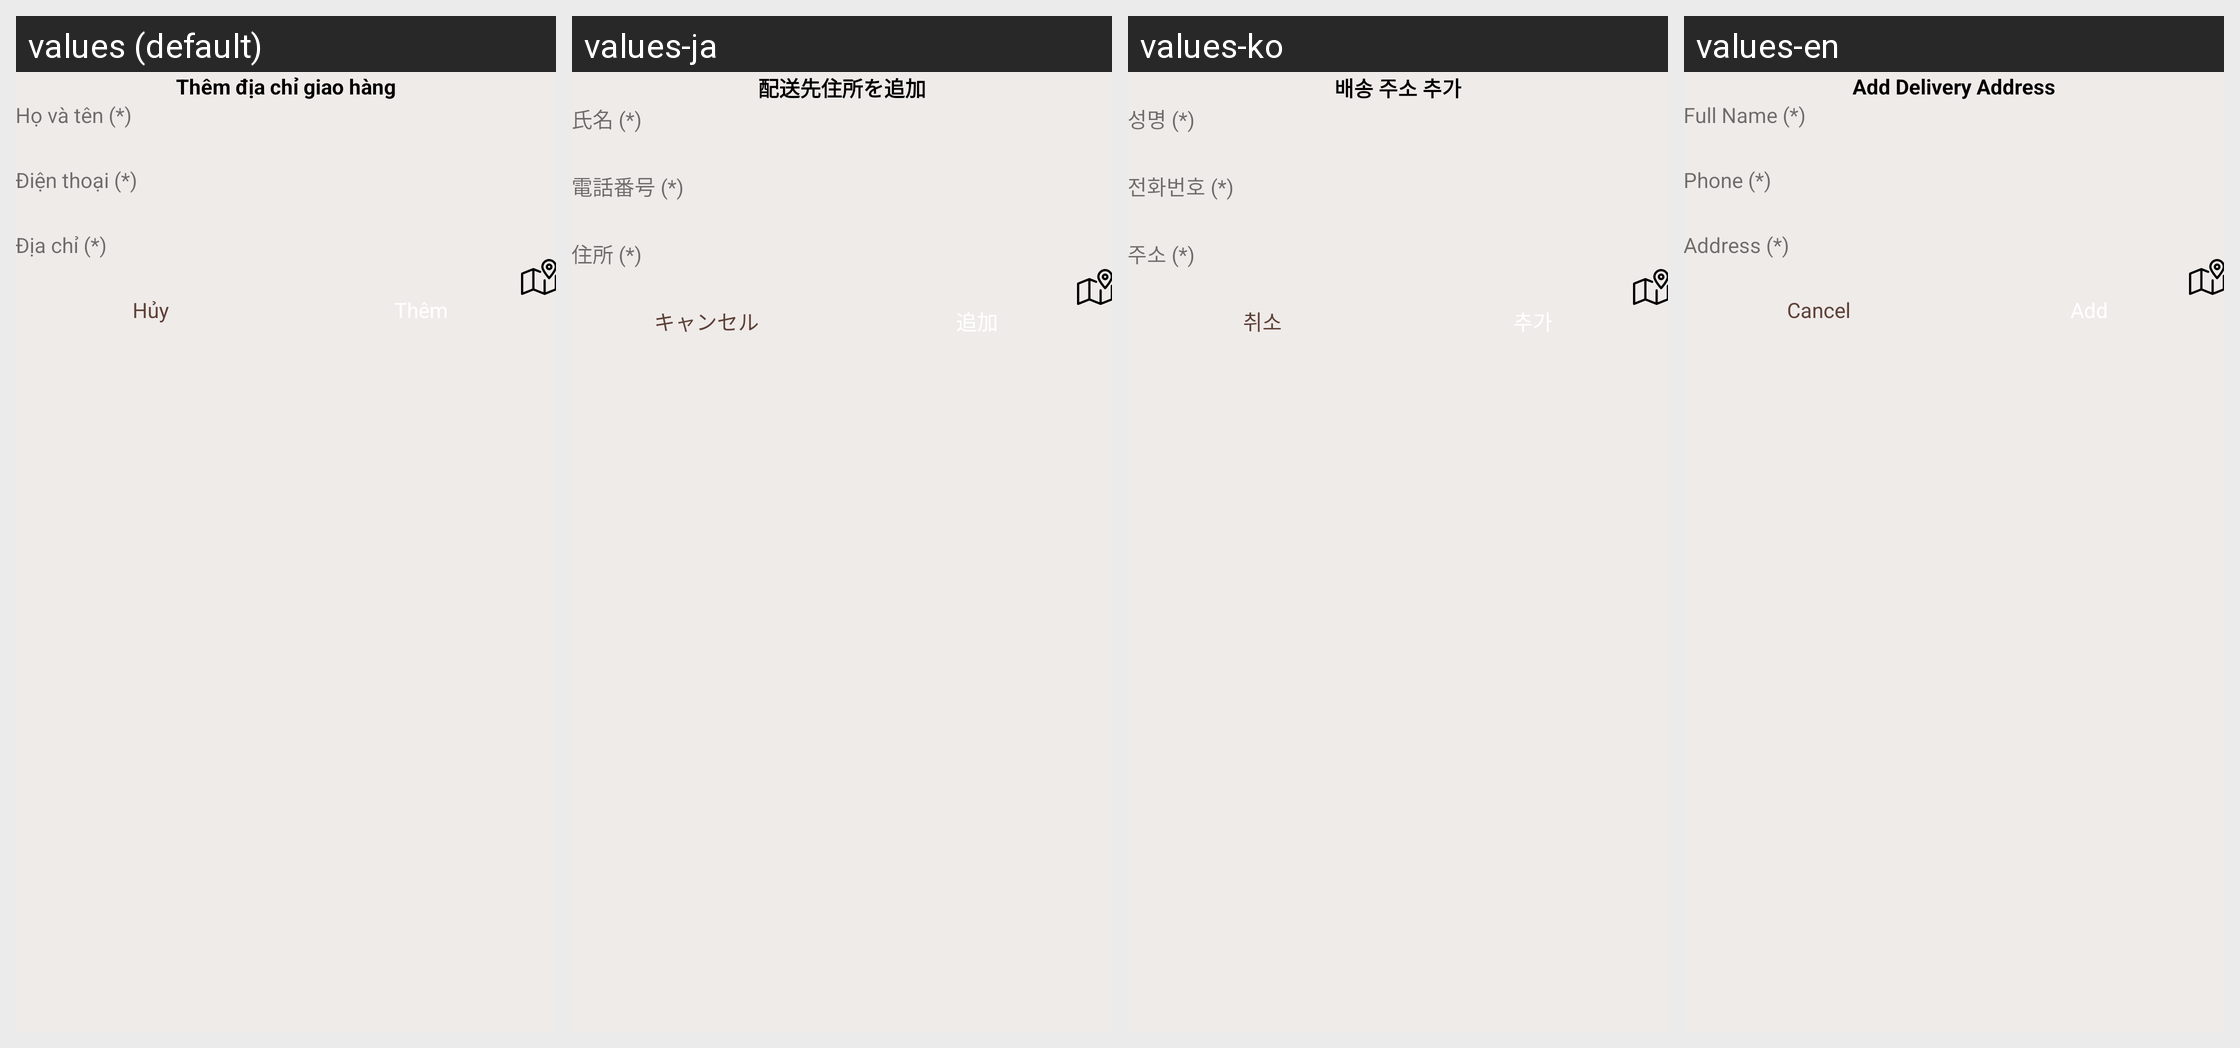

Strings drawn on this Android screen and how each of the app's shown locales translates them:
Android screen res/layout/layout_bottom_sheet_add_address.xml rendered under 4 locales, left to right: values (default), values-ja, values-ko, values-en. Device: Nexus 5 (rendered at 1080×1920; each locale shown at half size, 540×960, under a caption strip naming it); theme AppTheme.
Strings drawn on this screen, with the default value and each locale's value (text and hints the layout hard-codes, and strings that could not be matched under every locale, appear in the picture but are not listed):

add_address
  values: Thêm địa chỉ giao hàng
  values-ja: 配送先住所を追加
  values-ko: 배송 주소 추가
  values-en: Add Delivery Address

label_full_name
  values: Họ và tên (*)
  values-ja: 氏名 (*)
  values-ko: 성명 (*)
  values-en: Full Name (*)

label_phone
  values: Điện thoại (*)
  values-ja: 電話番号 (*)
  values-ko: 전화번호 (*)
  values-en: Phone (*)

label_address
  values: Địa chỉ (*)
  values-ja: 住所 (*)
  values-ko: 주소 (*)
  values-en: Address (*)

action_cancel
  values: Hủy
  values-ja: キャンセル
  values-ko: 취소
  values-en: Cancel
